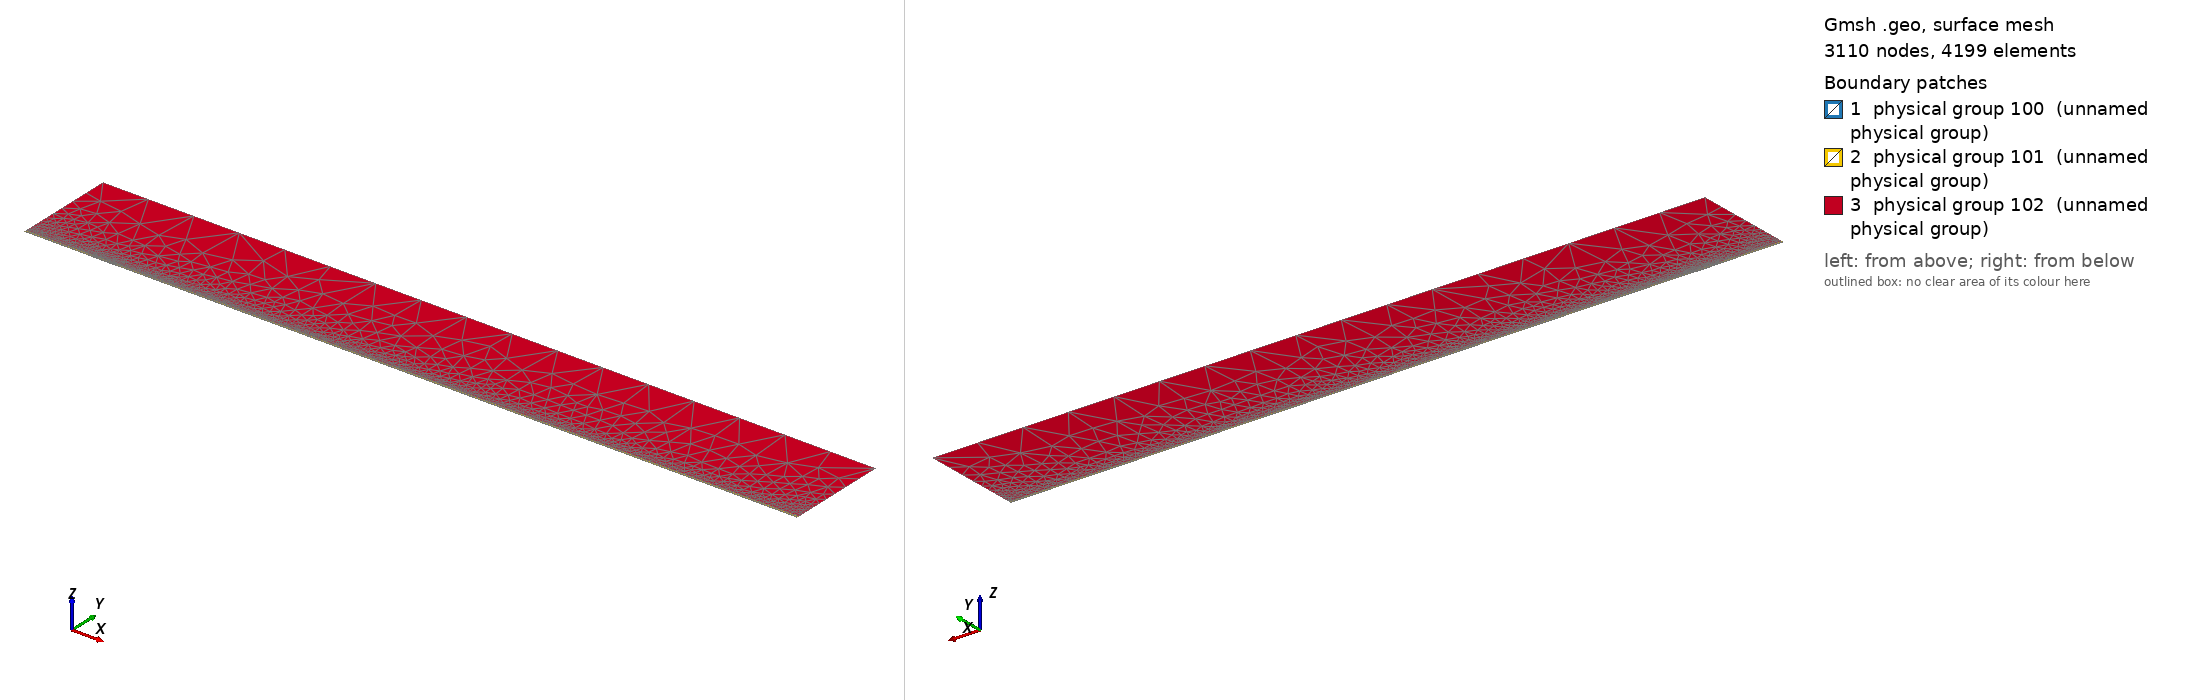

Gmsh geometry script, surface-meshed: 3110 nodes, 4199 surface elements. Boundary patches (legend numbers): 1 physical group 100 (unnamed physical group), 2 physical group 101 (unnamed physical group), 3 physical group 102 (unnamed physical group). Left view from above one corner, right view from below the opposite corner. Legend entries are the model's physical surfaces. The drawing asked Gmsh for element sizes between 1% and 20% of the model's largest extent; the script's own settings can give other sizes.

=== mesh.geo (drawn) ===
// Macro parameters
deltaStar = 1;
D = 0.5 * deltaStar; // depth of the gap 
W = 30 * deltaStar; // width of the gap
r = 16; // length of non-constant quads upstream and downstream of the gap
s = 8; // length of non-constant quads left and right inside the gap
BL = 0.25 * deltaStar; // height of the second layer of quad elements
BL_upper = 3.5 * deltaStar; // height of the third layer of quad elements
x0 = 100 * deltaStar; // x distance from inflow to gap
lengthOutflow = 1000 * deltaStar; // length after the gap
x3 = W + lengthOutflow; // last point of the domain
height = 150 * deltaStar; // height of the triangular region
triagHeightRegion_inflow = height - BL - BL_upper; // height of the triangular region

// Micro parameters
dx = 0.15; // dx of square elements near the leading and trailing edge of the gap (most resolution-demanding points in the domain)
dy = 1.25 * dx; 
size_triag_v_top = 64; // size of the elements in the upper triangular region

// All the value below are between 0 and 1. =1  means the elements are all equal in size. Avoid using values very close to 1, because we dividing by log(p) in the formula.
dy_in_v_right = 1.5; // heighest quad in the upper layer of quads, in the right part of the gap
dy_in_v_left = 1.75; // heighest quad in the upper layer of quads, in the left part of the gap

// fit (check the file scripts/fit_gmsh.py for more details)
p_in_v_left = 1.0335663036230878 - 1.0234149444433507/(W - 0.8098798097181781)^0.5991729377115732; // densitiy concentration of elements inside the gap, vertically, near the left wall.
p_in_v_right = 1.008073572191136 - 1.1471875292840257/(W - 1.2941255994826328)^0.7890392764815325; // densitiy concentration of elements inside the gap, vertically, near the right wall.
p_in_h_bottom = 0.8; // densitiy concentration of elements inside the gap, horizontally. 
p_in_h_top = 0.8; // densitiy concentration of elements inside the gap, horizontally. 

p_out_h = 0.5; // densitiy concentration of elements outside the gap, horizontally.
p_out_h_upper = 0.5; // densitiy concentration of elements outside the gap, horizontally on the upper layer of quads
p_out_v_inflow_dense = 0.8; // densitiy concentration of elements outside the gap, vertically, near the inflow and the gap
p_out_v_inflow_sparse = 0.99; // densitiy concentration of elements outside the gap, vertically, near the inflow and far from the gap
p_out_v_outflow_dense = 0.9; // densitiy concentration of elements outside the gap, vertically, near the outflow and the gap
p_out_v_outflow_sparse = 0.995; // densitiy concentration of elements outside the gap, vertically, near the outflow and far from the gap
p_triag_h_inflow = 0.8; // densitiy concentration of elements in the triangular region of the domain, horizontally.
p_triag_h_outflow = p_triag_h_inflow; // densitiy concentration of elements in the triangular region of the domain, horizontally.

enlarge_triag_inflow = 1.1; // heigher the value, larger the elements in the triangular region near the inflow
enlarge_triag_outflow = 1.1; // heigher the value, larger the elements in the triangular region near the outflow

// Automated parameters 
a_in_v_right = dx / (W / 2);
a_in_v_left = dx / (W / 2);
a_in_h_bottom = dy / (D / 2);
a_in_h_top = dx / (D / 2);
a_out_h = dx / BL;
a_out_v_inflow_dense = dx / r;
a_out_v_outflow_dense = dx / r;

// for the derivation of the formula, see file 20250123_gmshFormula.md in the docs folder
N_in_v_right = Ceil( Log (a_in_v_right / (1 - p_in_v_right + a_in_v_right * p_in_v_right)) / Log(p_in_v_right) );
N_in_v_left = Ceil( Log (a_in_v_left / (1 - p_in_v_left + a_in_v_left * p_in_v_left)) / Log(p_in_v_left) );
N_in_h_bottom = Ceil( Log (a_in_h_bottom / (1 - p_in_h_bottom + a_in_h_bottom * p_in_h_bottom)) / Log(p_in_h_bottom) );
N_in_h_top = Ceil( Log (a_in_h_top / (1 - p_in_h_top + a_in_h_top * p_in_h_top)) / Log(p_in_h_top) );
N_out_h = Ceil( Log (a_out_h / (1 - p_out_h + a_out_h * p_out_h)) / Log(p_out_h) ) + 1; // + 1 is to correct the fact that the distance is too small to properly approximate the dx length
N_out_v_inflow_dense = Ceil( Log (a_out_v_inflow_dense / (1 - p_out_v_inflow_dense + a_out_v_inflow_dense * p_out_v_inflow_dense)) / Log(p_out_v_inflow_dense) );
N_out_v_outflow_dense = Ceil( Log (a_out_v_outflow_dense / (1 - p_out_v_outflow_dense + a_out_v_outflow_dense * p_out_v_outflow_dense)) / Log(p_out_v_outflow_dense) );

p_for_a_out_v_inflow_sparse_computation = p_out_v_inflow_dense;
p_for_a_out_v_outflow_sparse_computation = (p_out_v_outflow_dense + p_out_v_outflow_dense) / 2;
a_out_v_inflow_sparse = r / (x0 - r) * (1 - p_for_a_out_v_inflow_sparse_computation) / (1 - p_for_a_out_v_inflow_sparse_computation^(N_out_v_inflow_dense + 1));
a_out_v_outflow_sparse = r / (lengthOutflow - r) * (1 - p_for_a_out_v_outflow_sparse_computation) / (1 - p_for_a_out_v_outflow_sparse_computation^(N_out_v_outflow_dense + 1));

N_out_v_inflow_sparse = Ceil( Log(a_out_v_inflow_sparse / (1 - p_out_v_inflow_sparse + a_out_v_inflow_sparse * p_out_v_inflow_sparse)) / Log(p_out_v_inflow_sparse) );
N_out_v_outflow_sparse = Ceil( Log(a_out_v_outflow_sparse / (1 - p_out_v_outflow_sparse + a_out_v_outflow_sparse * p_out_v_outflow_sparse)) / Log(p_out_v_outflow_sparse) );


// second layer of quads
a_out_h_upper = (BL) / (BL_upper) * (1 - p_out_h) / (1 - p_out_h^(N_out_h + 1));
N_out_h_upper = Ceil( Log(a_out_h_upper / (1 - p_out_h_upper + a_out_h_upper * p_out_h_upper)) / Log(p_out_h_upper) );

// ---------------------------
// for triangular region
// ---------------------------
a_triag_h_inflow = (BL_upper) / (triagHeightRegion_inflow) * (1 - p_out_h_upper) / (1 - p_out_h_upper^(N_out_h_upper + 1));
a_triag_h_outflow = a_triag_h_inflow;
N_triag_v_top = Ceil( (x3 + x0) / size_triag_v_top ); // we assume p_triag_v = 1, otherwise the formula is different
N_triag_h_inflow = Ceil( Log(a_triag_h_inflow / (1 - p_triag_h_inflow + a_triag_h_inflow * p_triag_h_inflow)) / Log(p_triag_h_inflow) );
N_triag_h_outflow = Ceil( Log(a_triag_h_outflow / (1 - p_triag_h_outflow + a_triag_h_outflow * p_triag_h_outflow)) / Log(p_triag_h_outflow) );
N_triag_h_inflow = Ceil( N_triag_h_inflow / enlarge_triag_inflow );
N_triag_h_outflow = Ceil( N_triag_h_outflow / enlarge_triag_outflow );

Point(1) = {-x0, 0, 0};
Point(2) = {0,0,0};
Point(3) = {0,-D,0};
Point(4) = {W,-D,0};
Point(5) = {W,0,0};
Point(6) = {x3,0,0};
Point(8) = {x3,height,0};
Point(7) = {x3,BL,0};
Point(9) = {-x0,height,0};
Point(10) = {-x0,BL,0};
Point(11) = {0,BL,0};
Point(12) = {W,BL,0};
Point(13) = {W/2,0,0};
Point(14) = {W/2,BL,0};
Point(15) = {0,-D/2,0};
Point(16) = {W/2,-D,0};
Point(17) = {W,-D/2,0};
Point(18) = {-r,0,0};
Point(19) = {-r,BL,0};
Point(20) = {W + r,0,0};
Point(21) = {W + r,BL,0};
Point(22) = {-x0,BL+BL_upper,0};
Point(23) = {-r,BL+BL_upper,0};
Point(24) = {W + r,BL+BL_upper,0};
Point(25) = {x3,BL+BL_upper,0};
Point(26) = {0,BL+BL_upper,0};
Point(27) = {W/2,BL+BL_upper,0};
Point(28) = {W,BL+BL_upper,0};

Line(1) = {1,18};
Line(2) = {2,15};
Line(3) = {3,16};
Line(4) = {4,17};
Line(5) = {5,20};
Line(6) = {6,7};
Line(7) = {7,25};
Line(8) = {8,9};
Line(9) = {9,22};
Line(10) = {10,19};
Line(11) = {10,1};
Line(12) = {11,14};
Line(13) = {12,21};
Line(14) = {2,13};
Line(15) = {15,3};
Line(16) = {16,4};
Line(17) = {17,5};
Line(18) = {13,5};
Line(19) = {14,12};
Line(20) = {18,2};
Line(21) = {20,6};
Line(22) = {21,7};
Line(23) = {19,11};
Line(24) = {22,10};
Line(25) = {25,8};
Line(26) = {25,24};
Line(27) = {22,23};
Line(30) = {23,26};
Line(31) = {26,27};
Line(32) = {27,28};
Line(33) = {28,24};

// outer quads
Curve Loop(1) = {5, 21, 6, -22, -13, -19, -12, -23, -10, 11, 1, 20, 14, 18};
Plane Surface(1) = {1};

// inside gap
Curve Loop(2) = {2, 15, 3, 16, 4, 17, -18, -14};
Plane Surface(2) = {2};

// triangular region
Curve Loop(3) = {-26, 25, 8, 9, 27, 30, 31,32,33};
Plane Surface(3) = {3};

// 3rd layer of quads
Curve Loop(4) = {-24, 27, 30, 31,32,33, -26,-7,-22,-13,-19,-12,-23,-10};

Plane Surface(4) = {4};


// This defines the surfaces that will be meshed with quad elements
Transfinite Surface {1} = {1, 6, 7, 10};
Transfinite Surface {2} = {3, 4, 5, 2}; // number '2' must match the number '2' of plane surface
Transfinite Surface {4} = {7, 25, 22, 10};

Transfinite Curve {18, 16, 19,32} = N_in_v_right Using Progression p_in_v_right;
Transfinite Curve {-14, -3, -12, -31} = N_in_v_left Using Progression p_in_v_left;

Transfinite Curve {15, -4} = N_in_h_bottom Using Progression p_in_h_bottom;
Transfinite Curve {-2, 17} = N_in_h_top Using Progression p_in_h_top;


Transfinite Curve {11, -6} = N_out_h Using Progression p_out_h;
Transfinite Curve {24, 28, 29, -7} = N_out_h_upper Using Progression p_out_h_upper;
Transfinite Curve {10, 1, 27} = N_out_v_inflow_sparse Using Progression p_out_v_inflow_sparse;
Transfinite Curve {20, 23, 30} = N_out_v_inflow_dense Using Progression p_out_v_inflow_dense;
Transfinite Curve {-21, -22, 26} = N_out_v_outflow_sparse Using Progression p_out_v_outflow_sparse;
Transfinite Curve {-5, -13,-33} = N_out_v_outflow_dense Using Progression p_out_v_outflow_dense;

Recombine Surface {1, 2, 4};

// for triangluar region
Transfinite Curve {8} = N_triag_v_top Using Progression 1;
Transfinite Curve {-25} = N_triag_h_outflow Using Progression p_triag_h_outflow;
Transfinite Curve {9} = N_triag_h_inflow Using Progression p_triag_h_inflow;


// defining boundary
Physical Curve(1) = {9,24,11}; // inlet
Physical Curve(2) = {7,25,6}; // outlet
Physical Curve(3) = {8}; // top
Physical Curve(4) = {1, 20, 2, 15, 3, 16, 4, 17, 5, 21}; // wall


Physical Surface(100) = {1};
Physical Surface(101) = {2, 4};
Physical Surface(102) = {3};
